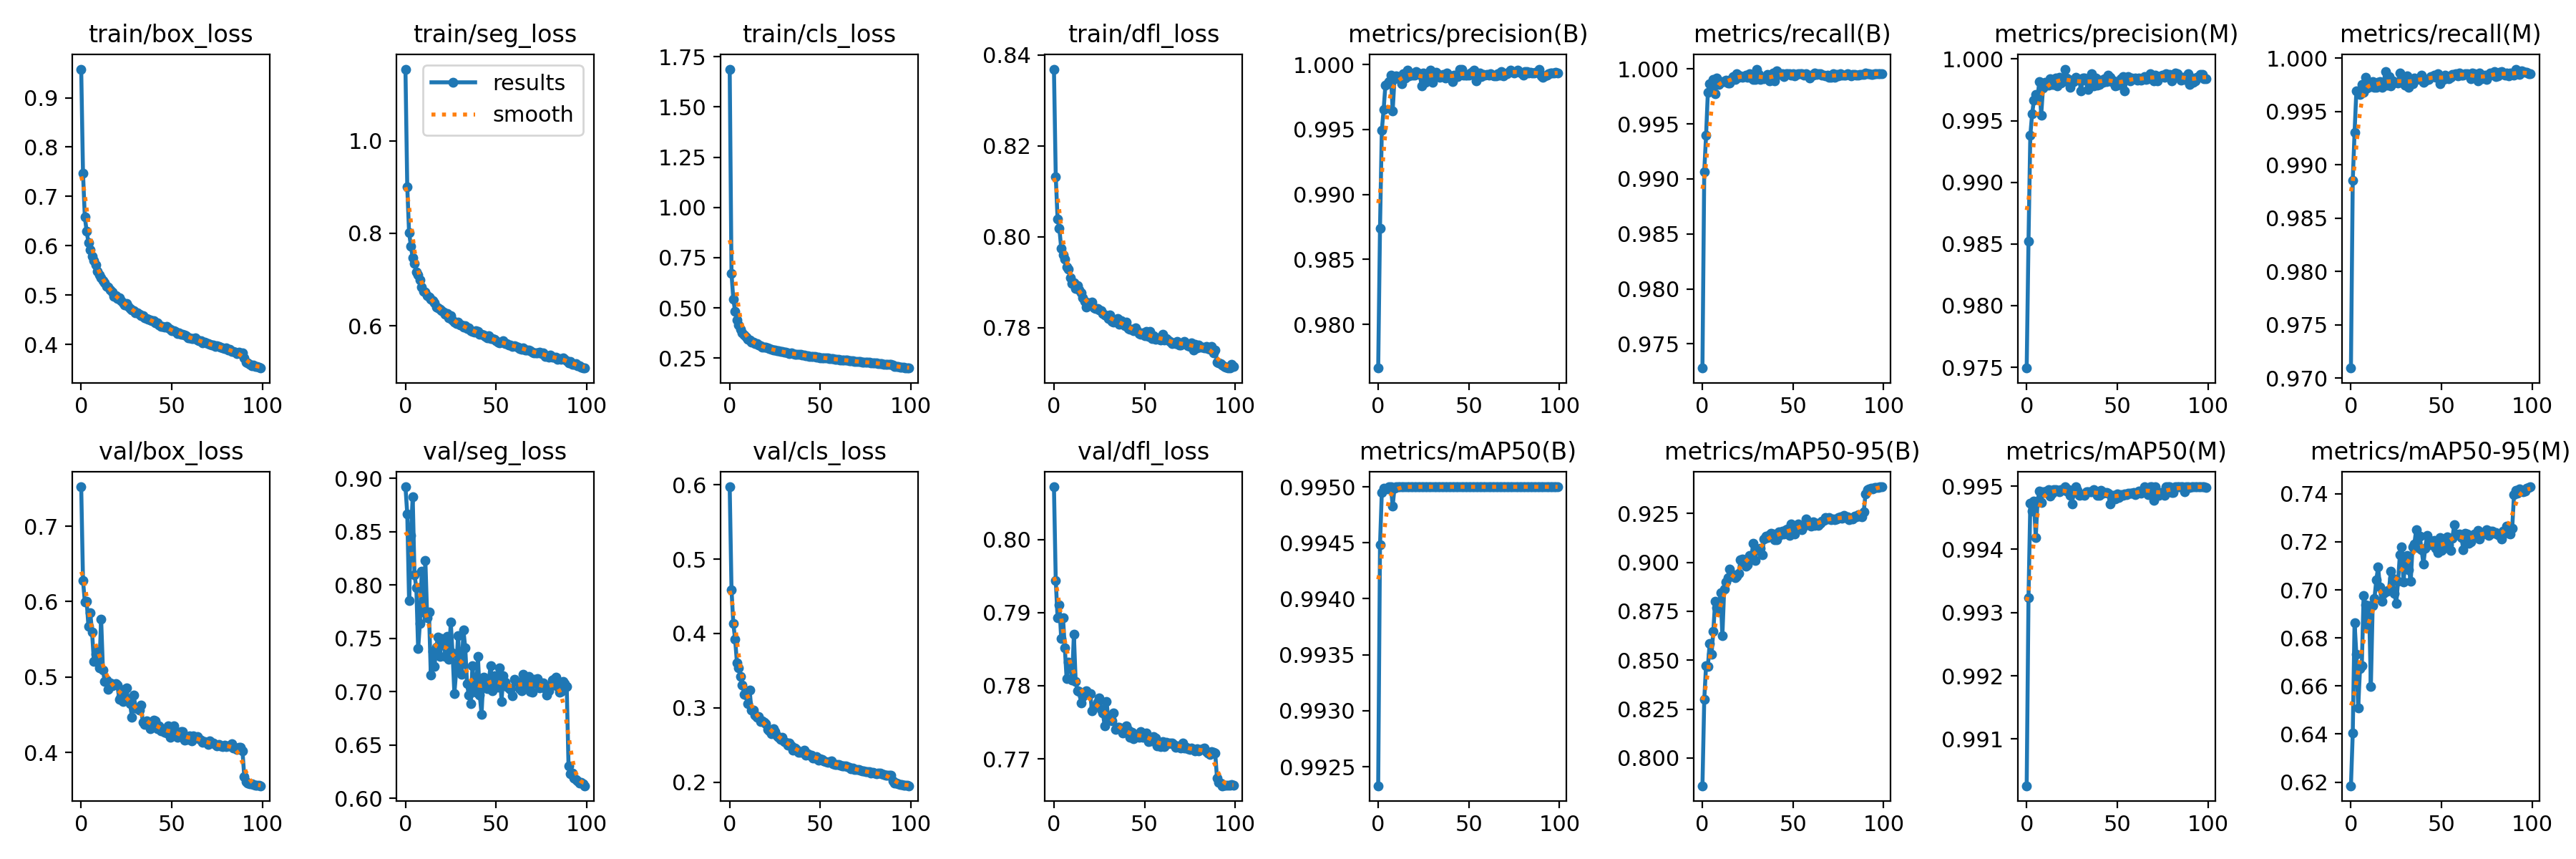

The file beside this chart, header and first rows:
epoch, train/box_loss, train/seg_loss, train/cls_loss, train/dfl_loss, metrics/precision(B), metrics/recall(B), metrics/mAP50(B), metrics/mAP50-95(B), metrics/precision(M), metrics/recall(M), metrics/mAP50(M), metrics/mAP50-95(M), val/box_loss, val/seg_loss, val/cls_loss, val/dfl_loss, lr/pg0, lr/pg1, lr/pg2
0, 0.958, 1.155, 1.688, 0.8369, 0.9767, 0.9728, 0.9923, 0.7858, 0.9749, 0.9709, 0.9903, 0.6185, 0.7522, 0.892, 0.5973, 0.8072, 0.0002376, 0.0002376, 0.0002376
1, 0.7464, 0.8998, 0.67, 0.8133, 0.9874, 0.9907, 0.9945, 0.8299, 0.9852, 0.9885, 0.9932, 0.6403, 0.628, 0.8667, 0.4588, 0.7944, 0.0004709, 0.0004709, 0.0004709
2, 0.6577, 0.8015, 0.5432, 0.8039, 0.9949, 0.994, 0.995, 0.8472, 0.9938, 0.993, 0.9947, 0.6864, 0.5996, 0.7853, 0.4136, 0.7893, 0.0006995, 0.0006995, 0.0006995
3, 0.63, 0.7725, 0.4833, 0.8018, 0.9965, 0.9979, 0.995, 0.8468, 0.9956, 0.9969, 0.9946, 0.6731, 0.6008, 0.8465, 0.3918, 0.791, 0.0006928, 0.0006928, 0.0006928
4, 0.6056, 0.7466, 0.4404, 0.7975, 0.9984, 0.9987, 0.995, 0.8586, 0.9967, 0.9969, 0.9948, 0.6509, 0.5671, 0.8827, 0.3608, 0.7865, 0.0006928, 0.0006928, 0.0006928
5, 0.5921, 0.7342, 0.4138, 0.7959, 0.9985, 0.998, 0.995, 0.853, 0.9971, 0.9966, 0.9942, 0.6671, 0.5853, 0.8092, 0.3533, 0.7893, 0.0006857, 0.0006857, 0.0006857
6, 0.5781, 0.7166, 0.3935, 0.795, 0.9987, 0.9991, 0.995, 0.8647, 0.9969, 0.9975, 0.9948, 0.6685, 0.5595, 0.7976, 0.3419, 0.7852, 0.0006787, 0.0006787, 0.0006787
7, 0.5692, 0.7093, 0.3768, 0.7933, 0.9992, 0.9978, 0.995, 0.88, 0.9982, 0.9968, 0.9949, 0.6976, 0.5207, 0.74, 0.3305, 0.7809, 0.0006716, 0.0006716, 0.0006716
8, 0.5615, 0.6987, 0.3645, 0.7928, 0.9964, 0.9991, 0.9948, 0.8767, 0.9955, 0.9982, 0.9947, 0.6938, 0.5304, 0.7641, 0.3181, 0.7832, 0.0006645, 0.0006645, 0.0006645
9, 0.5485, 0.6835, 0.3543, 0.791, 0.9989, 0.9986, 0.995, 0.8754, 0.9976, 0.9972, 0.9949, 0.6848, 0.5337, 0.8131, 0.3167, 0.7828, 0.0006574, 0.0006574, 0.0006574
10, 0.5406, 0.6745, 0.3427, 0.7898, 0.9991, 0.9988, 0.995, 0.8843, 0.9981, 0.9977, 0.9949, 0.6935, 0.5117, 0.7746, 0.3057, 0.7808, 0.0006504, 0.0006504, 0.0006504
11, 0.5354, 0.6734, 0.339, 0.7898, 0.999, 0.9988, 0.995, 0.8625, 0.9979, 0.9973, 0.9949, 0.6597, 0.5768, 0.8226, 0.3236, 0.787, 0.0006433, 0.0006433, 0.0006433
12, 0.5299, 0.6654, 0.3295, 0.7885, 0.9989, 0.9988, 0.995, 0.8863, 0.9979, 0.9978, 0.9949, 0.6934, 0.5094, 0.7691, 0.2972, 0.7806, 0.0006362, 0.0006362, 0.0006362
13, 0.5247, 0.6624, 0.3299, 0.7893, 0.9985, 0.999, 0.995, 0.8899, 0.9984, 0.9972, 0.9948, 0.6965, 0.494, 0.7744, 0.2966, 0.7793, 0.0006292, 0.0006292, 0.0006292
14, 0.5182, 0.6578, 0.3224, 0.7883, 0.9993, 0.9987, 0.995, 0.892, 0.998, 0.9972, 0.9949, 0.704, 0.4963, 0.7156, 0.2899, 0.7792, 0.0006221, 0.0006221, 0.0006221
15, 0.516, 0.6544, 0.3209, 0.7876, 0.999, 0.9987, 0.995, 0.8964, 0.9979, 0.9977, 0.995, 0.7095, 0.4833, 0.7376, 0.287, 0.7777, 0.000615, 0.000615, 0.000615
16, 0.5109, 0.6491, 0.3143, 0.7865, 0.9996, 0.9991, 0.995, 0.894, 0.9984, 0.9978, 0.995, 0.7012, 0.4923, 0.7232, 0.2881, 0.7786, 0.000608, 0.000608, 0.000608
17, 0.5057, 0.6405, 0.3114, 0.7858, 0.9991, 0.9993, 0.995, 0.8929, 0.9978, 0.9973, 0.9949, 0.6952, 0.488, 0.7415, 0.2818, 0.7789, 0.0006009, 0.0006009, 0.0006009
18, 0.4974, 0.6394, 0.3057, 0.7845, 0.9993, 0.999, 0.995, 0.8921, 0.9985, 0.9975, 0.9949, 0.6984, 0.4903, 0.7512, 0.2822, 0.7793, 0.0005938, 0.0005938, 0.0005938
19, 0.4984, 0.6364, 0.3063, 0.7854, 0.9992, 0.9996, 0.995, 0.8928, 0.9981, 0.9988, 0.995, 0.6995, 0.4914, 0.7332, 0.2809, 0.7788, 0.0005868, 0.0005868, 0.0005868
20, 0.4933, 0.6326, 0.3043, 0.7851, 0.9992, 0.9992, 0.995, 0.8944, 0.9982, 0.9975, 0.995, 0.6995, 0.4894, 0.7495, 0.2788, 0.7789, 0.0005797, 0.0005797, 0.0005797
21, 0.4949, 0.6293, 0.2997, 0.7855, 0.9994, 0.9993, 0.995, 0.9012, 0.9992, 0.9983, 0.995, 0.7, 0.4702, 0.7482, 0.2708, 0.7766, 0.0005726, 0.0005726, 0.0005726
22, 0.4887, 0.6249, 0.2968, 0.7843, 0.9994, 0.9993, 0.995, 0.9017, 0.9985, 0.9974, 0.9949, 0.7076, 0.4744, 0.7328, 0.2686, 0.7771, 0.0005656, 0.0005656, 0.0005656
23, 0.4842, 0.6257, 0.293, 0.7841, 0.9992, 0.9993, 0.995, 0.9012, 0.9983, 0.9978, 0.9949, 0.7049, 0.4677, 0.7518, 0.2651, 0.7772, 0.0005585, 0.0005585, 0.0005585
24, 0.4796, 0.6168, 0.2911, 0.7842, 0.9983, 0.9994, 0.995, 0.898, 0.9977, 0.9977, 0.9949, 0.6986, 0.4834, 0.7304, 0.2716, 0.7777, 0.0005514, 0.0005514, 0.0005514
25, 0.4831, 0.6211, 0.2915, 0.7838, 0.9993, 0.9992, 0.995, 0.8989, 0.9981, 0.9977, 0.9947, 0.6943, 0.4851, 0.7649, 0.2677, 0.7783, 0.0005443, 0.0005443, 0.0005443
26, 0.4769, 0.6131, 0.2868, 0.7837, 0.9986, 0.9996, 0.995, 0.9035, 0.9981, 0.9977, 0.9949, 0.7035, 0.4681, 0.736, 0.2624, 0.7768, 0.0005373, 0.0005373, 0.0005373
27, 0.4727, 0.6084, 0.2853, 0.783, 0.9992, 0.9991, 0.995, 0.9022, 0.9985, 0.9986, 0.995, 0.7145, 0.4643, 0.6981, 0.2607, 0.7762, 0.0005302, 0.0005302, 0.0005302
28, 0.47, 0.6042, 0.2842, 0.7827, 0.9993, 0.999, 0.995, 0.9098, 0.9983, 0.9977, 0.9949, 0.7177, 0.4465, 0.7191, 0.257, 0.7745, 0.0005232, 0.0005232, 0.0005232
29, 0.4688, 0.6074, 0.2841, 0.7826, 0.9995, 0.9991, 0.995, 0.9009, 0.9983, 0.9978, 0.9949, 0.7031, 0.4761, 0.7523, 0.2606, 0.7779, 0.0005161, 0.0005161, 0.0005161
30, 0.4641, 0.6024, 0.2785, 0.7819, 0.9986, 1, 0.995, 0.9063, 0.9974, 0.9974, 0.9949, 0.7117, 0.4589, 0.7251, 0.2549, 0.7755, 0.000509, 0.000509, 0.000509
31, 0.4635, 0.6018, 0.2788, 0.7827, 0.9994, 0.9995, 0.995, 0.9069, 0.9985, 0.9983, 0.9949, 0.7143, 0.4576, 0.7163, 0.2533, 0.7755, 0.0005019, 0.0005019, 0.0005019
32, 0.4608, 0.5968, 0.2761, 0.7814, 0.9994, 0.999, 0.995, 0.9072, 0.9984, 0.9972, 0.9949, 0.7082, 0.4561, 0.7575, 0.2498, 0.7752, 0.0004949, 0.0004949, 0.0004949
33, 0.4578, 0.5994, 0.2734, 0.7812, 0.9992, 0.9991, 0.995, 0.904, 0.9982, 0.9978, 0.9949, 0.7036, 0.4629, 0.7411, 0.253, 0.7763, 0.0004878, 0.0004878, 0.0004878
34, 0.4584, 0.5938, 0.2749, 0.7815, 0.999, 0.9991, 0.995, 0.9119, 0.9975, 0.9976, 0.9949, 0.7179, 0.4398, 0.7071, 0.2492, 0.774, 0.0004807, 0.0004807, 0.0004807
35, 0.4544, 0.5961, 0.2713, 0.782, 0.9991, 0.9992, 0.995, 0.9134, 0.9983, 0.9981, 0.9949, 0.7191, 0.437, 0.6965, 0.2432, 0.7743, 0.0004737, 0.0004737, 0.0004737
36, 0.4519, 0.5888, 0.2701, 0.7807, 0.9992, 0.9995, 0.995, 0.9128, 0.9988, 0.998, 0.9949, 0.725, 0.4422, 0.6884, 0.2461, 0.7743, 0.0004666, 0.0004666, 0.0004666
37, 0.4505, 0.5872, 0.2694, 0.7815, 0.999, 0.9989, 0.995, 0.9143, 0.9978, 0.9981, 0.9949, 0.7177, 0.4384, 0.7245, 0.2442, 0.7741, 0.0004595, 0.0004595, 0.0004595
38, 0.4497, 0.5862, 0.2675, 0.7807, 0.9993, 0.999, 0.995, 0.915, 0.9985, 0.998, 0.9949, 0.7223, 0.431, 0.7017, 0.2404, 0.7735, 0.0004525, 0.0004525, 0.0004525
39, 0.4481, 0.5897, 0.2681, 0.7803, 0.9991, 0.9996, 0.995, 0.9144, 0.9979, 0.9984, 0.9949, 0.7167, 0.4349, 0.6997, 0.2401, 0.7738, 0.0004454, 0.0004454, 0.0004454
40, 0.4479, 0.5881, 0.2658, 0.7812, 0.9991, 0.9989, 0.995, 0.9114, 0.998, 0.9977, 0.9949, 0.7107, 0.4428, 0.7327, 0.2409, 0.7745, 0.0004383, 0.0004383, 0.0004383
41, 0.4438, 0.5817, 0.2646, 0.7797, 0.9987, 0.9998, 0.995, 0.9117, 0.9983, 0.9979, 0.9949, 0.7174, 0.442, 0.6968, 0.2429, 0.7739, 0.0004313, 0.0004313, 0.0004313
42, 0.4436, 0.5812, 0.2633, 0.7796, 0.9992, 0.9995, 0.995, 0.9155, 0.9981, 0.998, 0.9949, 0.7226, 0.4317, 0.6787, 0.2363, 0.773, 0.0004242, 0.0004242, 0.0004242
43, 0.44, 0.5795, 0.2625, 0.7796, 0.9991, 0.9995, 0.995, 0.9142, 0.9984, 0.998, 0.9949, 0.7191, 0.4356, 0.7138, 0.2387, 0.7736, 0.0004171, 0.0004171, 0.0004171
44, 0.437, 0.5765, 0.2597, 0.7793, 0.9991, 0.9996, 0.995, 0.9159, 0.9981, 0.9983, 0.9949, 0.7188, 0.4283, 0.7074, 0.2363, 0.7727, 0.0004101, 0.0004101, 0.0004101
45, 0.4364, 0.5743, 0.2597, 0.7799, 0.9996, 0.9993, 0.995, 0.9145, 0.9987, 0.9983, 0.9949, 0.7204, 0.4319, 0.7028, 0.2366, 0.7732, 0.000403, 0.000403, 0.000403
46, 0.4355, 0.5782, 0.2576, 0.7793, 0.9996, 0.9995, 0.995, 0.9168, 0.9985, 0.9984, 0.9947, 0.7205, 0.4263, 0.7097, 0.2328, 0.7732, 0.0003959, 0.0003959, 0.0003959
47, 0.4358, 0.5718, 0.2571, 0.7786, 0.9992, 0.9996, 0.995, 0.9171, 0.9981, 0.9982, 0.9949, 0.7172, 0.4253, 0.7245, 0.2322, 0.7729, 0.0003888, 0.0003888, 0.0003888
48, 0.4328, 0.5729, 0.2562, 0.7784, 0.9992, 0.9995, 0.995, 0.9137, 0.9982, 0.9985, 0.9949, 0.7155, 0.4353, 0.7006, 0.2346, 0.7738, 0.0003818, 0.0003818, 0.0003818
49, 0.4308, 0.5704, 0.2551, 0.7789, 0.9992, 0.9994, 0.995, 0.9195, 0.9978, 0.9976, 0.9948, 0.7218, 0.4199, 0.7146, 0.2297, 0.7729, 0.0003747, 0.0003747, 0.0003747
50, 0.4273, 0.567, 0.2523, 0.7782, 0.9992, 0.9996, 0.995, 0.9158, 0.9979, 0.9982, 0.9949, 0.7165, 0.4308, 0.7093, 0.2314, 0.7735, 0.0003676, 0.0003676, 0.0003676
51, 0.4279, 0.5641, 0.2523, 0.7791, 0.9993, 0.9994, 0.995, 0.9146, 0.998, 0.998, 0.9948, 0.7173, 0.4349, 0.7043, 0.2309, 0.7736, 0.0003606, 0.0003606, 0.0003606
52, 0.4256, 0.5625, 0.2511, 0.7781, 0.9994, 0.9995, 0.995, 0.9173, 0.9984, 0.9984, 0.9949, 0.7201, 0.4245, 0.7224, 0.2288, 0.7724, 0.0003535, 0.0003535, 0.0003535
53, 0.4222, 0.5651, 0.2495, 0.7791, 0.9996, 0.9995, 0.995, 0.9196, 0.9986, 0.9982, 0.9949, 0.7221, 0.4201, 0.6909, 0.2275, 0.7725, 0.0003464, 0.0003464, 0.0003464
54, 0.4237, 0.5682, 0.2497, 0.7775, 0.9987, 0.9995, 0.995, 0.9182, 0.9974, 0.9981, 0.9949, 0.7187, 0.4239, 0.7146, 0.2264, 0.7724, 0.0003394, 0.0003394, 0.0003394
55, 0.4203, 0.5608, 0.2485, 0.7782, 0.9993, 0.9995, 0.995, 0.9168, 0.9984, 0.9982, 0.9949, 0.7164, 0.4277, 0.7088, 0.2275, 0.7731, 0.0003323, 0.0003323, 0.0003323
56, 0.4205, 0.5614, 0.2486, 0.7773, 0.9993, 0.9994, 0.995, 0.9185, 0.9986, 0.9985, 0.9949, 0.7215, 0.4272, 0.7047, 0.2282, 0.7728, 0.0003252, 0.0003252, 0.0003252
57, 0.4197, 0.5584, 0.246, 0.7777, 0.9991, 0.9996, 0.995, 0.922, 0.9982, 0.9985, 0.9949, 0.7272, 0.4158, 0.7036, 0.225, 0.7717, 0.0003182, 0.0003182, 0.0003182
58, 0.4179, 0.5588, 0.2438, 0.7775, 0.9992, 0.9994, 0.995, 0.9203, 0.9985, 0.9985, 0.9949, 0.7233, 0.4167, 0.7022, 0.2239, 0.7719, 0.0003111, 0.0003111, 0.0003111
59, 0.413, 0.5557, 0.2429, 0.7772, 0.9992, 0.9992, 0.995, 0.9203, 0.9984, 0.9984, 0.9949, 0.7229, 0.4174, 0.6962, 0.2237, 0.7716, 0.000304, 0.000304, 0.000304
... 40 more rows
